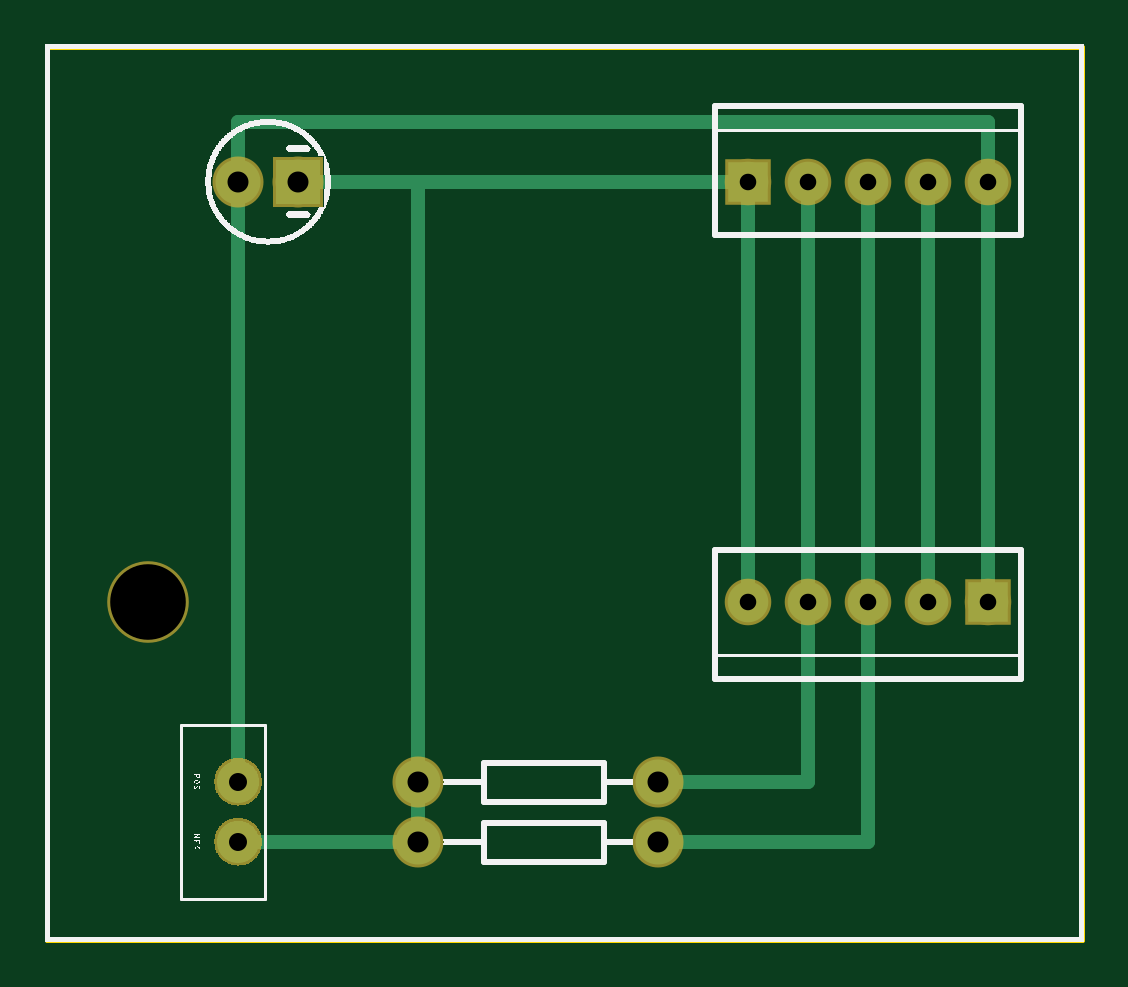
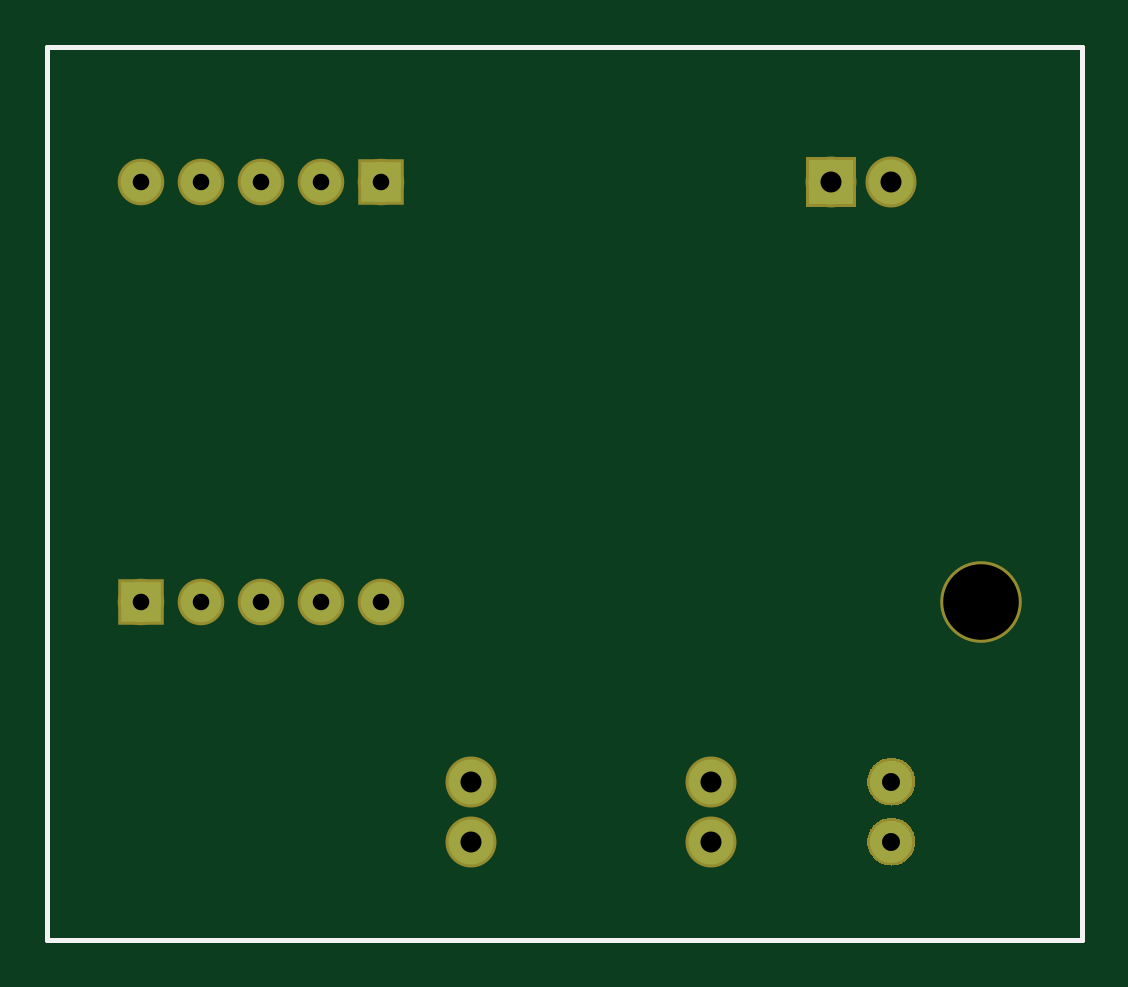
Circuit board: 8 layer files. Board 43.8 x 37.8 mm.
- outline: Witch Lights Arduino Interface Board 5-terminal_contour.gm1 (370 bytes)
- bottom_copper: Witch Lights Arduino Interface Board 5-terminal_copperBottom.gbl (5924 bytes)
- top_copper: Witch Lights Arduino Interface Board 5-terminal_copperTop.gtl (6543 bytes)
- drill: Witch Lights Arduino Interface Board 5-terminal_drill.txt (446 bytes)
- bottom_mask: Witch Lights Arduino Interface Board 5-terminal_maskBottom.gbs (4859 bytes)
- top_mask: Witch Lights Arduino Interface Board 5-terminal_maskTop.gts (4859 bytes)
- bottom_silk: Witch Lights Arduino Interface Board 5-terminal_silkBottom.gbo (360 bytes)
- top_silk: Witch Lights Arduino Interface Board 5-terminal_silkTop.gto (91642 bytes)

=== outline: Witch Lights Arduino Interface Board 5-terminal_contour.gm1 ===
G04 MADE WITH FRITZING*
G04 WWW.FRITZING.ORG*
G04 DOUBLE SIDED*
G04 HOLES PLATED*
G04 CONTOUR ON CENTER OF CONTOUR VECTOR*
%ASAXBY*%
%FSLAX23Y23*%
%MOIN*%
%OFA0B0*%
%SFA1.0B1.0*%
%ADD10R,1.732280X1.496060*%
%ADD11C,0.008000*%
%ADD10C,0.008*%
%LNCONTOUR*%
G90*
G70*
G54D10*
G54D11*
X4Y1492D02*
X1728Y1492D01*
X1728Y4D01*
X4Y4D01*
X4Y1492D01*
D02*
G04 End of contour*
M02*
=== bottom_copper: Witch Lights Arduino Interface Board 5-terminal_copperBottom.gbl (5924 bytes, source omitted) ===
=== top_copper: Witch Lights Arduino Interface Board 5-terminal_copperTop.gtl (6543 bytes, source omitted) ===
=== drill: Witch Lights Arduino Interface Board 5-terminal_drill.txt ===
; NON-PLATED HOLES START AT T1
; THROUGH (PLATED) HOLES START AT T100
M48
INCH
T1C0.125984
T100C0.035000
T101C0.030000
T102C0.027559
%
T1
X001722Y005664
T100
X004222Y012664
X006222Y002664
X003222Y012664
X010222Y001664
X006222Y001664
X010222Y002664
T101
X003222Y001664
X003222Y002664
T102
X014722Y012664
X011722Y005664
X012722Y005664
X015722Y012664
X013722Y005664
X014722Y005664
X011722Y012664
X012722Y012664
X015722Y005664
X013722Y012664
T00
M30

=== bottom_mask: Witch Lights Arduino Interface Board 5-terminal_maskBottom.gbs ===
G04 MADE WITH FRITZING*
G04 WWW.FRITZING.ORG*
G04 DOUBLE SIDED*
G04 HOLES PLATED*
G04 CONTOUR ON CENTER OF CONTOUR VECTOR*
%ASAXBY*%
%FSLAX23Y23*%
%MOIN*%
%OFA0B0*%
%SFA1.0B1.0*%
%ADD10C,0.135984*%
%ADD11C,0.077559*%
%ADD12C,0.085000*%
%ADD13R,0.077559X0.077559*%
%ADD14R,0.085000X0.085000*%
%ADD15R,0.001000X0.001000*%
%LNMASK0*%
G90*
G70*
G54D10*
X172Y566D03*
G54D11*
X1572Y566D03*
X1472Y566D03*
X1372Y566D03*
X1272Y566D03*
X1172Y566D03*
X1172Y1266D03*
X1272Y1266D03*
X1372Y1266D03*
X1472Y1266D03*
X1572Y1266D03*
G54D12*
X622Y166D03*
X1022Y166D03*
X622Y266D03*
X1022Y266D03*
X422Y1266D03*
X322Y1266D03*
G54D13*
X1572Y566D03*
X1172Y1266D03*
G54D14*
X422Y1266D03*
G54D15*
X314Y306D02*
X329Y306D01*
X310Y305D02*
X333Y305D01*
X307Y304D02*
X336Y304D01*
X305Y303D02*
X338Y303D01*
X303Y302D02*
X340Y302D01*
X301Y301D02*
X342Y301D01*
X300Y300D02*
X344Y300D01*
X298Y299D02*
X345Y299D01*
X297Y298D02*
X346Y298D01*
X296Y297D02*
X347Y297D01*
X295Y296D02*
X349Y296D01*
X294Y295D02*
X350Y295D01*
X293Y294D02*
X351Y294D01*
X292Y293D02*
X351Y293D01*
X291Y292D02*
X352Y292D01*
X290Y291D02*
X353Y291D01*
X290Y290D02*
X354Y290D01*
X289Y289D02*
X354Y289D01*
X288Y288D02*
X355Y288D01*
X288Y287D02*
X356Y287D01*
X287Y286D02*
X356Y286D01*
X287Y285D02*
X357Y285D01*
X286Y284D02*
X357Y284D01*
X286Y283D02*
X358Y283D01*
X285Y282D02*
X358Y282D01*
X285Y281D02*
X359Y281D01*
X284Y280D02*
X359Y280D01*
X284Y279D02*
X359Y279D01*
X284Y278D02*
X360Y278D01*
X284Y277D02*
X360Y277D01*
X283Y276D02*
X360Y276D01*
X283Y275D02*
X360Y275D01*
X283Y274D02*
X360Y274D01*
X283Y273D02*
X361Y273D01*
X283Y272D02*
X361Y272D01*
X282Y271D02*
X361Y271D01*
X282Y270D02*
X361Y270D01*
X282Y269D02*
X361Y269D01*
X282Y268D02*
X361Y268D01*
X282Y267D02*
X361Y267D01*
X282Y266D02*
X361Y266D01*
X282Y265D02*
X361Y265D01*
X282Y264D02*
X361Y264D01*
X282Y263D02*
X361Y263D01*
X283Y262D02*
X361Y262D01*
X283Y261D02*
X361Y261D01*
X283Y260D02*
X360Y260D01*
X283Y259D02*
X360Y259D01*
X283Y258D02*
X360Y258D01*
X284Y257D02*
X360Y257D01*
X284Y256D02*
X360Y256D01*
X284Y255D02*
X359Y255D01*
X284Y254D02*
X359Y254D01*
X285Y253D02*
X359Y253D01*
X285Y252D02*
X358Y252D01*
X286Y251D02*
X358Y251D01*
X286Y250D02*
X357Y250D01*
X286Y249D02*
X357Y249D01*
X287Y248D02*
X356Y248D01*
X288Y247D02*
X356Y247D01*
X288Y246D02*
X355Y246D01*
X289Y245D02*
X355Y245D01*
X290Y244D02*
X354Y244D01*
X290Y243D02*
X353Y243D01*
X291Y242D02*
X352Y242D01*
X292Y241D02*
X352Y241D01*
X293Y240D02*
X351Y240D01*
X294Y239D02*
X350Y239D01*
X295Y238D02*
X349Y238D01*
X296Y237D02*
X348Y237D01*
X297Y236D02*
X346Y236D01*
X298Y235D02*
X345Y235D01*
X300Y234D02*
X344Y234D01*
X301Y233D02*
X342Y233D01*
X303Y232D02*
X341Y232D01*
X305Y231D02*
X339Y231D01*
X307Y230D02*
X336Y230D01*
X310Y229D02*
X334Y229D01*
X313Y228D02*
X330Y228D01*
X321Y227D02*
X322Y227D01*
X314Y206D02*
X329Y206D01*
X310Y205D02*
X333Y205D01*
X307Y204D02*
X336Y204D01*
X305Y203D02*
X338Y203D01*
X303Y202D02*
X340Y202D01*
X301Y201D02*
X342Y201D01*
X300Y200D02*
X344Y200D01*
X298Y199D02*
X345Y199D01*
X297Y198D02*
X346Y198D01*
X296Y197D02*
X347Y197D01*
X295Y196D02*
X349Y196D01*
X294Y195D02*
X350Y195D01*
X293Y194D02*
X351Y194D01*
X292Y193D02*
X351Y193D01*
X291Y192D02*
X352Y192D01*
X290Y191D02*
X353Y191D01*
X290Y190D02*
X354Y190D01*
X289Y189D02*
X354Y189D01*
X288Y188D02*
X355Y188D01*
X288Y187D02*
X356Y187D01*
X287Y186D02*
X356Y186D01*
X287Y185D02*
X357Y185D01*
X286Y184D02*
X357Y184D01*
X286Y183D02*
X358Y183D01*
X285Y182D02*
X358Y182D01*
X285Y181D02*
X359Y181D01*
X284Y180D02*
X359Y180D01*
X284Y179D02*
X359Y179D01*
X284Y178D02*
X360Y178D01*
X284Y177D02*
X360Y177D01*
X283Y176D02*
X360Y176D01*
X283Y175D02*
X360Y175D01*
X283Y174D02*
X360Y174D01*
X283Y173D02*
X361Y173D01*
X283Y172D02*
X361Y172D01*
X282Y171D02*
X361Y171D01*
X282Y170D02*
X361Y170D01*
X282Y169D02*
X361Y169D01*
X282Y168D02*
X361Y168D01*
X282Y167D02*
X361Y167D01*
X282Y166D02*
X361Y166D01*
X282Y165D02*
X361Y165D01*
X282Y164D02*
X361Y164D01*
X282Y163D02*
X361Y163D01*
X283Y162D02*
X361Y162D01*
X283Y161D02*
X361Y161D01*
X283Y160D02*
X360Y160D01*
X283Y159D02*
X360Y159D01*
X283Y158D02*
X360Y158D01*
X284Y157D02*
X360Y157D01*
X284Y156D02*
X360Y156D01*
X284Y155D02*
X359Y155D01*
X284Y154D02*
X359Y154D01*
X285Y153D02*
X359Y153D01*
X285Y152D02*
X358Y152D01*
X286Y151D02*
X358Y151D01*
X286Y150D02*
X357Y150D01*
X286Y149D02*
X357Y149D01*
X287Y148D02*
X356Y148D01*
X288Y147D02*
X356Y147D01*
X288Y146D02*
X355Y146D01*
X289Y145D02*
X355Y145D01*
X290Y144D02*
X354Y144D01*
X290Y143D02*
X353Y143D01*
X291Y142D02*
X352Y142D01*
X292Y141D02*
X352Y141D01*
X293Y140D02*
X351Y140D01*
X294Y139D02*
X350Y139D01*
X295Y138D02*
X349Y138D01*
X296Y137D02*
X348Y137D01*
X297Y136D02*
X346Y136D01*
X298Y135D02*
X345Y135D01*
X300Y134D02*
X344Y134D01*
X301Y133D02*
X342Y133D01*
X303Y132D02*
X341Y132D01*
X305Y131D02*
X339Y131D01*
X307Y130D02*
X336Y130D01*
X310Y129D02*
X334Y129D01*
X313Y128D02*
X330Y128D01*
X321Y127D02*
X322Y127D01*
D02*
G04 End of Mask0*
M02*
=== top_mask: Witch Lights Arduino Interface Board 5-terminal_maskTop.gts ===
G04 MADE WITH FRITZING*
G04 WWW.FRITZING.ORG*
G04 DOUBLE SIDED*
G04 HOLES PLATED*
G04 CONTOUR ON CENTER OF CONTOUR VECTOR*
%ASAXBY*%
%FSLAX23Y23*%
%MOIN*%
%OFA0B0*%
%SFA1.0B1.0*%
%ADD10C,0.135984*%
%ADD11C,0.077559*%
%ADD12C,0.085000*%
%ADD13R,0.077559X0.077559*%
%ADD14R,0.085000X0.085000*%
%ADD15R,0.001000X0.001000*%
%LNMASK1*%
G90*
G70*
G54D10*
X172Y566D03*
G54D11*
X1572Y566D03*
X1472Y566D03*
X1372Y566D03*
X1272Y566D03*
X1172Y566D03*
X1172Y1266D03*
X1272Y1266D03*
X1372Y1266D03*
X1472Y1266D03*
X1572Y1266D03*
G54D12*
X622Y166D03*
X1022Y166D03*
X622Y266D03*
X1022Y266D03*
X422Y1266D03*
X322Y1266D03*
G54D13*
X1572Y566D03*
X1172Y1266D03*
G54D14*
X422Y1266D03*
G54D15*
X314Y306D02*
X329Y306D01*
X310Y305D02*
X333Y305D01*
X307Y304D02*
X336Y304D01*
X305Y303D02*
X338Y303D01*
X303Y302D02*
X340Y302D01*
X301Y301D02*
X342Y301D01*
X300Y300D02*
X344Y300D01*
X298Y299D02*
X345Y299D01*
X297Y298D02*
X346Y298D01*
X296Y297D02*
X347Y297D01*
X295Y296D02*
X349Y296D01*
X294Y295D02*
X350Y295D01*
X293Y294D02*
X351Y294D01*
X292Y293D02*
X351Y293D01*
X291Y292D02*
X352Y292D01*
X290Y291D02*
X353Y291D01*
X290Y290D02*
X354Y290D01*
X289Y289D02*
X354Y289D01*
X288Y288D02*
X355Y288D01*
X288Y287D02*
X356Y287D01*
X287Y286D02*
X356Y286D01*
X287Y285D02*
X357Y285D01*
X286Y284D02*
X357Y284D01*
X286Y283D02*
X358Y283D01*
X285Y282D02*
X358Y282D01*
X285Y281D02*
X359Y281D01*
X284Y280D02*
X359Y280D01*
X284Y279D02*
X359Y279D01*
X284Y278D02*
X360Y278D01*
X284Y277D02*
X360Y277D01*
X283Y276D02*
X360Y276D01*
X283Y275D02*
X360Y275D01*
X283Y274D02*
X360Y274D01*
X283Y273D02*
X361Y273D01*
X283Y272D02*
X361Y272D01*
X282Y271D02*
X361Y271D01*
X282Y270D02*
X361Y270D01*
X282Y269D02*
X361Y269D01*
X282Y268D02*
X361Y268D01*
X282Y267D02*
X361Y267D01*
X282Y266D02*
X361Y266D01*
X282Y265D02*
X361Y265D01*
X282Y264D02*
X361Y264D01*
X282Y263D02*
X361Y263D01*
X283Y262D02*
X361Y262D01*
X283Y261D02*
X361Y261D01*
X283Y260D02*
X360Y260D01*
X283Y259D02*
X360Y259D01*
X283Y258D02*
X360Y258D01*
X284Y257D02*
X360Y257D01*
X284Y256D02*
X360Y256D01*
X284Y255D02*
X359Y255D01*
X284Y254D02*
X359Y254D01*
X285Y253D02*
X359Y253D01*
X285Y252D02*
X358Y252D01*
X286Y251D02*
X358Y251D01*
X286Y250D02*
X357Y250D01*
X286Y249D02*
X357Y249D01*
X287Y248D02*
X356Y248D01*
X288Y247D02*
X356Y247D01*
X288Y246D02*
X355Y246D01*
X289Y245D02*
X355Y245D01*
X290Y244D02*
X354Y244D01*
X290Y243D02*
X353Y243D01*
X291Y242D02*
X352Y242D01*
X292Y241D02*
X352Y241D01*
X293Y240D02*
X351Y240D01*
X294Y239D02*
X350Y239D01*
X295Y238D02*
X349Y238D01*
X296Y237D02*
X348Y237D01*
X297Y236D02*
X346Y236D01*
X298Y235D02*
X345Y235D01*
X300Y234D02*
X344Y234D01*
X301Y233D02*
X342Y233D01*
X303Y232D02*
X341Y232D01*
X305Y231D02*
X339Y231D01*
X307Y230D02*
X336Y230D01*
X310Y229D02*
X334Y229D01*
X313Y228D02*
X330Y228D01*
X321Y227D02*
X322Y227D01*
X314Y206D02*
X329Y206D01*
X310Y205D02*
X333Y205D01*
X307Y204D02*
X336Y204D01*
X305Y203D02*
X338Y203D01*
X303Y202D02*
X340Y202D01*
X301Y201D02*
X342Y201D01*
X300Y200D02*
X344Y200D01*
X298Y199D02*
X345Y199D01*
X297Y198D02*
X346Y198D01*
X296Y197D02*
X347Y197D01*
X295Y196D02*
X349Y196D01*
X294Y195D02*
X350Y195D01*
X293Y194D02*
X351Y194D01*
X292Y193D02*
X351Y193D01*
X291Y192D02*
X352Y192D01*
X290Y191D02*
X353Y191D01*
X290Y190D02*
X354Y190D01*
X289Y189D02*
X354Y189D01*
X288Y188D02*
X355Y188D01*
X288Y187D02*
X356Y187D01*
X287Y186D02*
X356Y186D01*
X287Y185D02*
X357Y185D01*
X286Y184D02*
X357Y184D01*
X286Y183D02*
X358Y183D01*
X285Y182D02*
X358Y182D01*
X285Y181D02*
X359Y181D01*
X284Y180D02*
X359Y180D01*
X284Y179D02*
X359Y179D01*
X284Y178D02*
X360Y178D01*
X284Y177D02*
X360Y177D01*
X283Y176D02*
X360Y176D01*
X283Y175D02*
X360Y175D01*
X283Y174D02*
X360Y174D01*
X283Y173D02*
X361Y173D01*
X283Y172D02*
X361Y172D01*
X282Y171D02*
X361Y171D01*
X282Y170D02*
X361Y170D01*
X282Y169D02*
X361Y169D01*
X282Y168D02*
X361Y168D01*
X282Y167D02*
X361Y167D01*
X282Y166D02*
X361Y166D01*
X282Y165D02*
X361Y165D01*
X282Y164D02*
X361Y164D01*
X282Y163D02*
X361Y163D01*
X283Y162D02*
X361Y162D01*
X283Y161D02*
X361Y161D01*
X283Y160D02*
X360Y160D01*
X283Y159D02*
X360Y159D01*
X283Y158D02*
X360Y158D01*
X284Y157D02*
X360Y157D01*
X284Y156D02*
X360Y156D01*
X284Y155D02*
X359Y155D01*
X284Y154D02*
X359Y154D01*
X285Y153D02*
X359Y153D01*
X285Y152D02*
X358Y152D01*
X286Y151D02*
X358Y151D01*
X286Y150D02*
X357Y150D01*
X286Y149D02*
X357Y149D01*
X287Y148D02*
X356Y148D01*
X288Y147D02*
X356Y147D01*
X288Y146D02*
X355Y146D01*
X289Y145D02*
X355Y145D01*
X290Y144D02*
X354Y144D01*
X290Y143D02*
X353Y143D01*
X291Y142D02*
X352Y142D01*
X292Y141D02*
X352Y141D01*
X293Y140D02*
X351Y140D01*
X294Y139D02*
X350Y139D01*
X295Y138D02*
X349Y138D01*
X296Y137D02*
X348Y137D01*
X297Y136D02*
X346Y136D01*
X298Y135D02*
X345Y135D01*
X300Y134D02*
X344Y134D01*
X301Y133D02*
X342Y133D01*
X303Y132D02*
X341Y132D01*
X305Y131D02*
X339Y131D01*
X307Y130D02*
X336Y130D01*
X310Y129D02*
X334Y129D01*
X313Y128D02*
X330Y128D01*
X321Y127D02*
X322Y127D01*
D02*
G04 End of Mask1*
M02*
=== bottom_silk: Witch Lights Arduino Interface Board 5-terminal_silkBottom.gbo ===
G04 MADE WITH FRITZING*
G04 WWW.FRITZING.ORG*
G04 DOUBLE SIDED*
G04 HOLES PLATED*
G04 CONTOUR ON CENTER OF CONTOUR VECTOR*
%ASAXBY*%
%FSLAX23Y23*%
%MOIN*%
%OFA0B0*%
%SFA1.0B1.0*%
%ADD10R,1.732280X1.496060X1.716280X1.480060*%
%ADD11C,0.008000*%
%LNSILK0*%
G90*
G70*
G54D11*
X4Y1492D02*
X1728Y1492D01*
X1728Y4D01*
X4Y4D01*
X4Y1492D01*
D02*
G04 End of Silk0*
M02*
=== top_silk: Witch Lights Arduino Interface Board 5-terminal_silkTop.gto (91642 bytes, source omitted) ===
